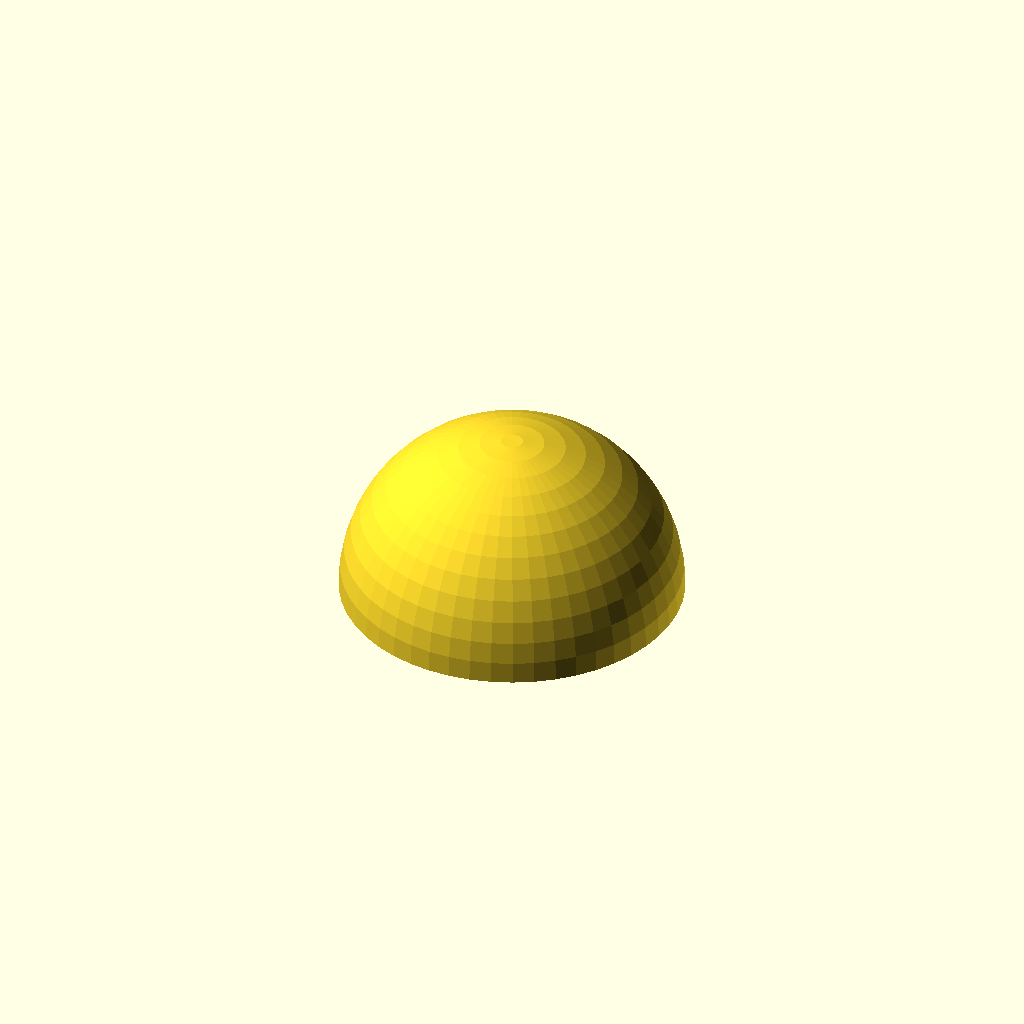
Cell 1: the model at its default parameters.
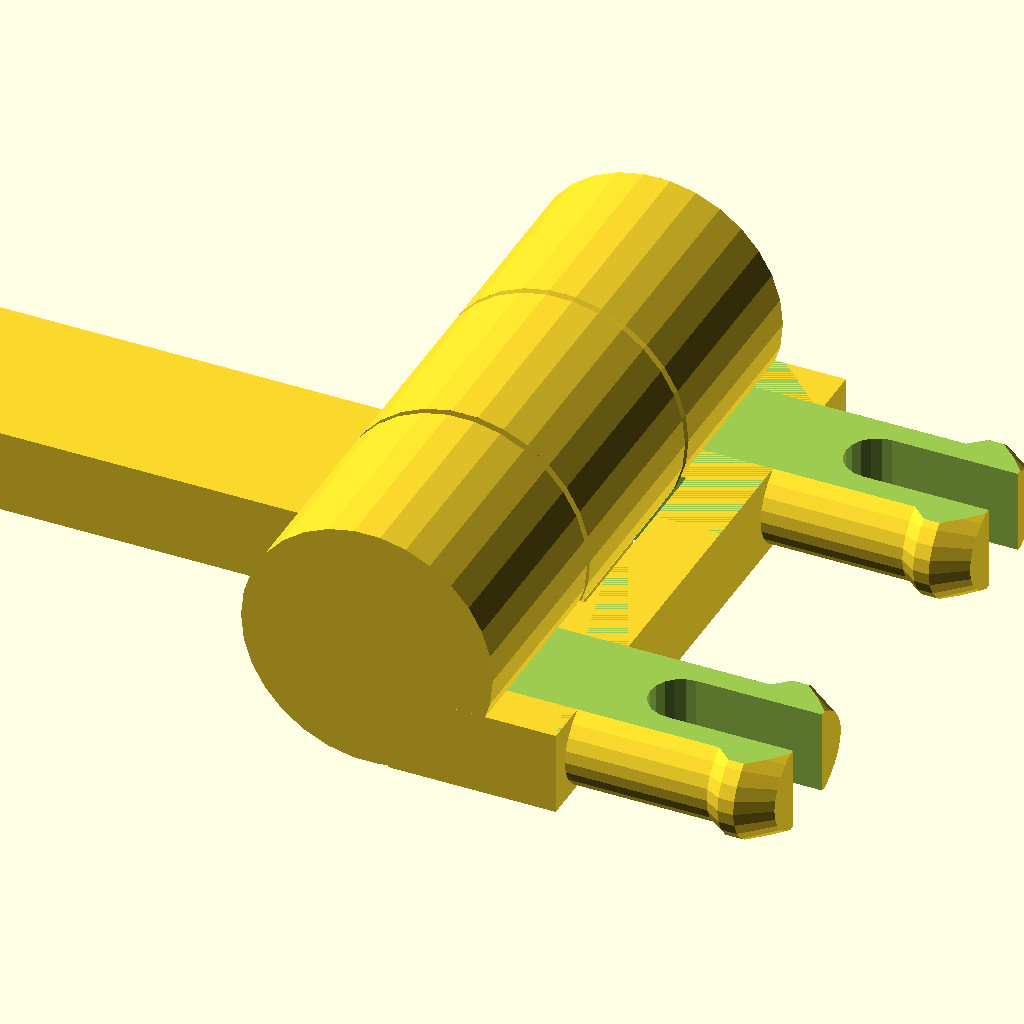
Cell 2: part = "aimer_hinge" (everything else at default).
All cells are drawn from one camera (rotation 55°, 0°, 25°, orthographic, colour scheme Cornfield), so only the parameter changes between them.
Source of the model, scadFiles/1726127/2734435.scad:




///////////////////

///   GO CASE   ///

///

/// Designed by Chris Caswell

///  3D Central 

///  info@3dcentralva.com

/// 

/// Intention is for this project to be Open Hardware

///  http://www.oshwa.org/definition/





// This is where you put the length of your phone, in millimeters

phone_l = 139.1;

// This is where you put the width of your phone, in millimeters

phone_w = 68.5; // Add ~3mm tolerance to your measurements to account for buttons

// This is where you put the thickness of your phone, in millimeters

phone_d = 7.8;

// This measures where the camera window starts, from left to right, in millimeters

camera_x = 10.2; // Measuring from the top left of phone, to the top left corner of where camera hole should be

// This measures where the camera window starts, from top to bottom, in millimeters

camera_y = 2.6; // "X" measuring left to right, "Y" measuring up and down

// This measures the width of the camera window from left to right, in millimeters

camera_w = 22; // Width and Length of camera hole

// This measures the length of the camera window from top to bottom, in millimeters

camera_l = 8;

// This determines the width of the aimer! It will also change the cutout in the cover. Cool, right?

aimer_w = 15; // width of finger aimer

// You can put your custom text here, and it will appear on the bottom interior of the case

custom_text = "iPhone 6";





part = "button"; // [case_top:Case Top,case_bottom:Case Bottom,case_lid:Case Lid,lock_pin:Latching slide switch,button:Button,aimer_hinge:Aimer Hinge,hinge_pin:Hinge Pin]



if(part == "assembly") {

    assembly();

}

else if(part == "aimer_hinge") {

    aimer_hinge(is_open = true);

}

else if(part == "case_top") {

    translate([0,0,phone_l/2+rounding+wall_th/2]) rotate([-90,0,0]) case_top();

}

else if(part == "case_bottom") {

    translate([0,0,phone_l/2+rounding+wall_th/2]) rotate([90,0,0]) case_bottom();

}

else if(part == "case_lid") {

    translate([0,0,13]) rotate([0,180,0]) case_lid();

}

else if(part == "hinge_pin") {

    hinge_pin();

}

else if(part == "lock_pin") {

    translate([0,0,1]) rotate([0,-90,0]) lock_pin();

}

else if(part == "button") {

    button();

}





/* [Hidden] */



// General Parameters

wall_th = 3;

rounding = 2; // minkowski rounding

phone_tol = 0.3; // extra spacing around phone

$fn = 30; // smoothness

volume_l = 30; // Originally location of slot for volume controls

volume_y = 10; // Now 

button_d = 15;

throw_dist = 10; // distance slide switch moves



// Hinge Parameters

pin_l = 30;

pin_d = 8;

tol = 0.35; // tolerance on hinge



// Global constants

sqrt2 = 1.41421356237;

magnet_d = 7;

magnet_h = 2.5;





// All components, in the right place relative to one another

module assembly() {

    //translate([0,-throw_dist,0]) 

    union() {

    translate([-phone_w/2+2-1,phone_l/2-button_d-wall_th+throw_dist-3.5-2,phone_d/2+wall_th*3-5.5])  lock_pin();

    translate([-phone_w/2+2-1+3,phone_l/2-button_d-wall_th+throw_dist+1-2,phone_d/2+wall_th*3-5.5+5])  button();

    }

    //intersection() {

    case_top();

  // translate([-phone_w/2+2-1,phone_l/2-15+4,phone_d/2+wall_th*3-5.5+4]) cube([30,30,80], center=true);

    //}

    //translate([0,-5,0]) 

    case_bottom();

    translate([phone_w+pin_l+pin_d+wall_th,0,15]) rotate([0,180,0]) translate([-1,0,0]) 

    translate([0,0,-1+10]) case_lid();

    translate([phone_w/2+pin_l*3/4-1.5,pin_d*4.5,-pin_d/2]) rotate([0,0,0]) hinge_pin();

    translate([phone_w/2+pin_l*3/4-1.5,-pin_d*6,-pin_d/2]) rotate([0,0,0]) hinge_pin();

    translate([phone_w/2+pin_l*3/4-1.5,-pin_d*0,-pin_d/2]) rotate([0,0,180]) 

    aimer_hinge(is_open = true);

    //lock_pin();

    //translate([10,0,0])  lock_pin_hole();

}





// Main phone case module, where the phone sits

module phone_case() {

    echo (custom_text);

    difference() {

        minkowski() {

            translate([pin_l/6-magnet_d/2,0,wall_th/2-wall_th/2]) 

                cube([phone_w+wall_th+pin_l/3+magnet_d/2, phone_l+wall_th, phone_d+wall_th*4], center=true);

            sphere(r=rounding);

        }

        // main phone cavity

        translate([0,0,0]) cube([phone_w+phone_tol, phone_l+phone_tol, phone_d+phone_tol*2+1], center=true);

        // lock pin hole

        //translate([-phone_w/2+2-1,phone_l/2-throw_dist*2,phone_d/2+wall_th*3-5.5]) lock_pin_hole();

        translate([-phone_w/2+2-1+3,phone_l/2-volume_l/2+throw_dist/2-4,phone_d/2+wall_th*3-5.5+0.25]) lock_pin_hole();

        // camera hole

        translate([phone_w/2-camera_x-camera_w/2,phone_l/2-camera_y-camera_l/2,-phone_d*4]) 

            cube([camera_w,camera_l,phone_d*8],center=true);

        difference() {

            translate([phone_w/2-camera_x-camera_w/2,phone_l/2-camera_y-camera_l,-phone_d*4]) // taper

                rotate([0,0,45]) cube([camera_w*sqrt2/2,camera_w*sqrt2/2,phone_d*8],center=true);

            translate([phone_w/2-camera_x-camera_w/2,phone_l/2-camera_y,-phone_d*4]) 

                cube([camera_w,camera_l*2,phone_d*10],center=true);

        }

        // power plug

        translate([0,-phone_l/2,phone_d-wall_th*0.5]) cube([20,20,phone_d*2.5], center=true);

        // volume buttons

        translate([-phone_w/2-20/2,phone_l/2-volume_y-volume_l,phone_d-wall_th*2]) 

            cube([20,volume_l,phone_d*4], center=true) ;

        // hinge pin holes

        translate([phone_w/2+pin_l*3/4-2,pin_d*4.5,-pin_d/2]) hinge_pin_holes();

        translate([phone_w/2+pin_l*3/4-2,-pin_d*0,-pin_d/2]) rotate([0,0,180])  hinge_pin_holes();

        translate([phone_w/2+pin_l*3/4-2,-pin_d*6,-pin_d/2]) hinge_pin_holes();

        // magnet holes

        translate([-phone_w/2-magnet_d*0.66,0,2]) cylinder(r=magnet_d/2,h=magnet_h,center=true);

        translate([-phone_w/2-magnet_d*0.66,-phone_l/3,2]) cylinder(r=magnet_d/2,h=magnet_h,center=true);

        // code for 45 degree angle cutaway at top of phone, and top

        translate([0,0,1]) 

        union() {

            translate([0,-phone_l/2-volume_y-volume_l/2,(10+wall_th)/2]) 

                cube([phone_w*2,phone_l*2,phone_d+2], center=true);

            translate([-phone_w/2+button_d*1.5+2.5,phone_l/2-button_d*1.5-wall_th+3,(10+wall_th*3)/2]) 

                rotate([0,0,55])

                cube([button_d*sqrt2+2,button_d*sqrt2+2,phone_d*2+3], center=true);

            translate([button_d*2,phone_l/2-26.5,(10+wall_th)/2]) 

                cube([phone_w+wall_th*4+rounding*2,40,phone_d+2], center=true);

        }

        translate([0,-phone_l/2+10,-phone_d])  linear_extrude(4) text(custom_text,halign="center",valign="center");

    }       

}





// Magnetic latching lid which clamshells over phone

module case_lid() {

    intersection () {

        difference() {

            // main outer case

            minkowski() {

                translate([pin_l/6-magnet_d/2,0,0]) 

                    cube([phone_w+wall_th+pin_l/3+magnet_d/2, phone_l+wall_th, 12+wall_th*3], center=true); // 12 from 13

                sphere(r=rounding);

            }

            // main phone cavity

            cube([phone_w+phone_tol, phone_l+phone_tol, phone_d], center=true);

            // hinge pin holes

           translate([phone_w/2+pin_l*3/4-2,pin_d*4.5,13/2+3])  rotate([0,180,0]) hinge_pin_holes();

           translate([phone_w/2+pin_l*3/4-2,-pin_d*6,13/2+3]) rotate([0,180,0]) hinge_pin_holes();

            // magnet holes

            translate([-phone_w/2-magnet_d*0.66,0,4.5]) cylinder(r=magnet_d/2,h=magnet_h,center=true);

            translate([-phone_w/2-magnet_d*0.66,-phone_l/3,4.5]) cylinder(r=magnet_d/2,h=magnet_h,center=true);

            // aimer shape

            translate([0,0,6]) aimer_hole(4);

            // lock pin

            translate([-phone_w/2+2-1+3,phone_l/2-volume_l/2+throw_dist/2-4,(13+wall_th*3)*3/8]) lock_pin_hole();

            //translate([-phone_w/2+2-1,phone_l/2-throw_dist*2+3,(13+wall_th*3)*3/8]) lock_pin_hole();

        }

        

        // intersect for only lid

        translate([0,0,2]) 

        union() {

            translate([0,-phone_l/2-volume_y-volume_l/2,(10+wall_th)/2]) 

                cube([phone_w*2,phone_l*2,phone_d+2], center=true);

            translate([-phone_w/2+button_d*1.5+2.5,phone_l/2-button_d*1.5-wall_th+3,(10+wall_th*3)/2]) 

                rotate([0,0,55])

                cube([button_d*sqrt2+2,button_d*sqrt2+2,phone_d*sqrt2+4.2], center=true);

            translate([button_d*2,phone_l/2-26.5,(10+wall_th)/2]) 

                cube([phone_w+wall_th*4+rounding*2,40,phone_d+2], center=true);

        }

    }   

}



// Split phone case into two parts for printing vertically

module phone_case_lid_top() {

    intersection() {

        phone_case_lid();

        phone_cut();

    }

}

module phone_case_lid_bottom() {

    difference() {

        phone_case_lid();

        phone_cut();

    }

}



// Still a work in progress, but to do the same for the lid

module case_top() {

    intersection() {

        phone_case();

        phone_cut();

    }

}

module case_bottom() {

    difference() {

        phone_case();

        phone_cut();

    }

}

// Geometry to cut phone case in half for easier printing - using intersection and difference

module phone_cut() {

    anglecut_w = phone_l/4*sqrt2;

    difference() {

        union() {

            translate([0,phone_l/4+phone_l/2-volume_y-volume_l/2-volume_l,0]) 

                cube([phone_w*2,phone_l/2,phone_d*4], center=true);

            translate([phone_w,phone_l/4,0])

                cube([phone_w*2,phone_l/2,phone_d*4], center=true);   

            translate([0,phone_l/4,0]) rotate([0,0,45])  

                cube([anglecut_w,anglecut_w,phone_d*4], center=true);   

        }

        translate([0,0,-4-wall_th/3-4]) difference() {

            union() {

                translate([0,phone_l/4+phone_l/2-volume_y-volume_l/2-volume_l,0]) 

                    cube([phone_w*2,phone_l/2,wall_th/3], center=true);

                translate([phone_w,phone_l/4,0])

                    cube([phone_w*2,phone_l/2,wall_th/3], center=true);   

                translate([0,phone_l/4,0]) rotate([0,0,45])  

                    cube([anglecut_w,anglecut_w,wall_th/3], center=true);   

            }

            translate([0,wall_th,-2]) union() {

                translate([0,phone_l/4+phone_l/2-volume_y-volume_l/2-volume_l,0]) 

                    cube([phone_w*2,phone_l/2,phone_d*3], center=true);

                translate([phone_w,phone_l/4,0])

                    cube([phone_w*2,phone_l/2,phone_d*3], center=true);   

                translate([0,phone_l/4,0]) rotate([0,0,45]) 

                    cube([anglecut_w,anglecut_w,phone_d*4], center=true);   

            }

        }

    }

}







// Slide in pin for latching lid shut

module lock_pin() {

    $fn=50;

    pin_d = 5;

    pin_l = 15;

    lock_pin_w = 3-0.4;

    lock_pin_l = throw_dist+lock_pin_w;

    

    difference() {

        union() {

            translate([0,3/2,0]) cube([lock_pin_w,lock_pin_l+3,4], center=true);

            translate([0,throw_dist/2-0.5,pin_l/4]) cube([lock_pin_w,4,pin_l/2], center=true);

            difference() { // sphere latch

                translate([0,-throw_dist/2+1,0]) scale([0.85,1,1]) sphere(r=2,center=true);

                translate([-pin_d*2,0,0]) cube([pin_d*4,pin_d*4,pin_d*4], center=true);

            }

        }

        

        // angular cuts

        translate([0,throw_dist/2+2+3,-2]) rotate([45,0,0]) cube([10,3,3], center=true);

        translate([0,-throw_dist/2-2,-2]) rotate([-45,0,0]) cube([10,3,3], center=true);

    }

}



module button() {

    $fn=50;

    lock_pin_l = 18;

    lock_pin_w = 3;

    difference() {

        sphere(r=button_d/2, center=true);

        translate([0,0,-button_d*2]) cube([button_d*4,button_d*4,button_d*4], center=true);

        translate([0,0,-pin_l/4+3]) cube([lock_pin_w,4,pin_l/2+6], center=true);

    }

}



// slightly different from lock_pin, to adjust for tolerance in the hole

module lock_pin_hole() {

    $fn=50;

    pin_d = 5;

    pin_l = 15;

    lock_pin_l = 18+0.3;

    lock_pin_w = 3+0.05;

    translate([0,2-throw_dist/2,0]) cube([lock_pin_w,lock_pin_l+throw_dist*1.2,4.2], center=true);

    translate([0,pin_l/2-4/2-throw_dist/2,pin_l/4]) cube([lock_pin_w,4+throw_dist,pin_l/2], center=true);

    translate([0,-pin_l/3+1.5,0]) sphere(r=2,center=true);

    translate([0,-pin_l/3-throw_dist+1.5,0]) sphere(r=2,center=true);

}



// Print in place hinge 

module hinge_pin() {

    assembled_hinge_pin_out();

    translate([0,pin_l/3,0]) rotate([0,0,180]) assembled_hinge_pin_in();

}



// rotated to display hinge in closed form

module full_hinge_closed() {

    translate([0,0,pin_d*3/2]) rotate([0,180,0]) assembled_hinge_pin_out();

    translate([0,pin_l/3,0]) rotate([0,0,180]) assembled_hinge_pin_in();

}



// Hinge with additional aimer component

module aimer_hinge(pin_d=8, length=30, is_open = false) {

     difference() {

        union() {

            translate([0,-pin_l/3,pin_d/2+2]) rotate([90,0,0]) cylinder(r=pin_d/2+2, h=pin_l/3-tol, center=true);

            translate([0,pin_l/3,pin_d/2+2]) rotate([90,0,0]) cylinder(r=pin_d/2+2, h=pin_l/3-tol, center=true);

            translate([pin_l/3/2,0,pin_d/4]) cube([pin_l/3-2,pin_l*3/3-tol,pin_d/2], center=true);

            translate([pin_l/8,pin_l/3,pin_d/4]) scale([1,1,0.69]) rotate([0,90,0]) rotate([0,0,90]) 

                pin(h=pin_l/2,r=pin_d/2);

            translate([pin_l/8,-pin_l/3,pin_d/4]) scale([1,1,0.69]) rotate([0,90,0]) rotate([0,0,90]) 

                pin(h=pin_l/2,r=pin_d/2);

        }

            translate([0,0,pin_d/2+1]) rotate([90,0,0]) cylinder(r=pin_d/2+2, h=pin_l/3+tol, center=true);    

            translate([pin_d/4,0,pin_d/2]) cube([pin_d/2, pin_l/3+tol, 20], center=true);

    }

    // hinge part

    translate([0,pin_l/8+tol/2,pin_d/2+2]) rotate([90,0,0]) cylinder(r1=pin_d/2+2, r2=0, h=pin_l/12, center=true);

    translate([0,-pin_l/8-tol/2,pin_d/2+2]) rotate([0,0,180]) rotate([90,0,0]) 

        cylinder(r1=pin_d/2+2, r2=0, h=pin_l/12, center=true);

    

    //translate([0,0,pin_d+4]) rotate([0,180,0]) // is_open

    translate([0,pin_l/3,0])rotate([0,0,180]) 

    difference() {

        union() { // hinge code

            translate([0,pin_l/3,pin_d/2+2]) rotate([90,0,0]) cylinder(r=pin_d/2+2, h=pin_l/3-tol, center=true);

            // aimer arm

            translate([pin_l/4+phone_w/4+pin_d/4+1.5-aimer_w/2,pin_l/3,4/2]) 

                cube([pin_l/2+phone_w/2+pin_d/2+3-aimer_w*0.5,pin_l/3-tol*4,4], center=true);

            // plus aimer shape

            translate([phone_w/2+pin_l/2+pin_d/2+1.5,pin_l/3,4/2]) aimer_shape(4); 

        }

            translate([0,0,pin_d/2+2]) rotate([90,0,0]) cylinder(r=pin_d/2+2, h=length/3+tol, center=true);      

            translate([pin_d/4,0,pin_d/2+2]) cube([pin_d/2+2, length/3+tol, 20], center=true);   

            // hinge part

            translate([0,length/8+length/12+tol/2,pin_d/2+2]) rotate([0,0,180]) rotate([90,0,0])

                cylinder(r1=pin_d/2+2, r2=0, h=length/12, center=true);

            translate([0,-length/8-length/12-tol/2,pin_d/2+2])  rotate([90,0,0]) 

                cylinder(r1=pin_d/2+2, r2=0, h=length/12, center=true);

            translate([0,length/2-length/24-tol/2,pin_d/2+2]) rotate([90,0,0]) 

                cylinder(r1=pin_d/2+2, r2=0, h=length/12, center=true);   

    } 

}





// Oval shape of aimer, added to a hinge

module aimer_shape(th=4) {

    aimer_offset = 7; // lower number will have aimer extend beyond bottom further

    difference() {

        union() {

            translate([0,phone_l/4+aimer_offset,0]) cylinder(r=aimer_w*3/4, h=th, center=true);

            translate([0,-phone_l/2+aimer_offset,0]) cylinder(r=aimer_w*3/4, h=th, center=true);

            translate([0,-phone_l/8+aimer_offset,0]) cube([aimer_w*3/4*2,phone_l*3/4,th], center=true);

        }

            translate([0,phone_l/4+aimer_offset,0]) cylinder(r=aimer_w/2, h=th*2, center=true);

            translate([0,-phone_l/2+aimer_offset,0]) cylinder(r=aimer_w/2, h=th*2, center=true);

            translate([0,-phone_l/8+aimer_offset,0]) cube([aimer_w,phone_l/4+phone_l/2,th*2], center=true);

    }

}



// Outline of aimer component, to be subtracted from lid

module aimer_hole(th=4) {

    aimer_offset = 7; // lower number will have aimer extend beyond bottom further

    union() {

        translate([0.5,phone_l/4+aimer_offset,0]) cylinder(r=aimer_w*3/4+1, h=th*2, center=true);

        translate([0.5,-phone_l/2+aimer_offset,0]) cylinder(r=aimer_w*3/4+1, h=th*2, center=true);

        translate([0.5,-phone_l/8+aimer_offset,0]) cube([aimer_w*3/4*2+2,phone_l/4+phone_l/2+2,th*2], center=true);

        //attachment peg

        translate([phone_l/2/2,0,0]) cube([phone_l/2+2,11,th*2], center=true);

    }

}



// Hole

module hinge_pin_holes(pin_d=8, length=30)  {

    union() {

        translate([length/8,length/3,pin_d/4]) scale([1,1,0.69]) rotate([0,90,0]) rotate([0,0,90]) 

            pinhole(h=length/2,r=pin_d/2, fixed=true);

        translate([length/8,-length/3,pin_d/4]) scale([1,1,0.69]) rotate([0,90,0]) rotate([0,0,90]) 

            pinhole(h=length/2,r=pin_d/2, fixed=true);

    }

    translate([0,length/3,0]) 

    rotate([0,0,180]) 

    union() {

        translate([length/8,length/3,pin_d/4]) scale([1,1,0.69]) rotate([0,90,0]) rotate([0,0,90]) 

            pinhole(h=length/2,r=pin_d/2, fixed=true);

        translate([length/8,-length/3,pin_d/4]) scale([1,1,0.69]) rotate([0,90,0]) rotate([0,0,90]) 

            pinhole(h=length/2,r=pin_d/2, fixed=true);

    }

}



// Hinge helper functions

module assembled_hinge_pin_out(pin_d=8, length=30) {

    difference() {

        union() {

            translate([0,-length/3,pin_d/2+2]) rotate([90,0,0]) cylinder(r=pin_d/2+2, h=length/3-tol, center=true);

            translate([0,length/3,pin_d/2+2]) rotate([90,0,0]) cylinder(r=pin_d/2+2, h=length/3-tol, center=true);

            translate([length/3/2,0,pin_d/4]) cube([length/3-2,length*3/3-tol,pin_d/2], center=true);

            translate([length/8,length/3,pin_d/4]) scale([1,1,0.69]) rotate([0,90,0]) rotate([0,0,90]) 

                pin(h=length/2,r=pin_d/2);

            translate([length/8,-length/3,pin_d/4]) scale([1,1,0.69]) rotate([0,90,0]) rotate([0,0,90]) 

                pin(h=length/2,r=pin_d/2);

        }

            translate([0,0,pin_d/2+1]) rotate([90,0,0]) cylinder(r=pin_d/2+2.3, h=length/3+tol, center=true);    

            translate([pin_d/4,0,pin_d/2]) cube([pin_d/2, length/3+tol, 20], center=true);

    }

    // hinge part

    translate([0,length/8+tol/2,pin_d/2+2]) rotate([90,0,0]) cylinder(r1=pin_d/2+2, r2=0, h=length/12, center=true);

    translate([0,-length/8-tol/2,pin_d/2+2]) rotate([0,0,180]) rotate([90,0,0]) 

        cylinder(r1=pin_d/2+2, r2=0, h=length/12, center=true);

    translate([0,length/2+length/24-tol/2,pin_d/2+2])  rotate([0,0,180]) rotate([90,0,0]) 

        cylinder(r1=pin_d/2+2, r2=0, h=length/12, center=true);

}



module assembled_hinge_pin_in(pin_d=8, length=30) {

    difference() {

        union() {

            translate([0,-length/3,pin_d/2+2]) rotate([90,0,0]) cylinder(r=pin_d/2+2, h=length/3-tol, center=true);

            translate([0,length/3,pin_d/2+2]) rotate([90,0,0]) cylinder(r=pin_d/2+2, h=length/3-tol, center=true);

            translate([length/3/2,0,pin_d/4]) cube([length/3-2,length*3/3-tol,pin_d/2], center=true);

            translate([length/8,length/3,pin_d/4]) scale([1,1,0.69]) rotate([0,90,0]) rotate([0,0,90]) 

                pin(h=length/2,r=pin_d/2);

            translate([length/8,-length/3,pin_d/4]) scale([1,1,0.69]) rotate([0,90,0]) rotate([0,0,90]) 

                pin(h=length/2,r=pin_d/2);

        }

            translate([0,0,pin_d/2+2]) rotate([90,0,0]) cylinder(r=pin_d/2+2.3, h=length/3+tol, center=true);      

            translate([pin_d/4,0,pin_d/2+2]) cube([pin_d/2+2, length/3+tol, 20], center=true);   

        // hinge part



        translate([0,length/8+length/12+tol/2,pin_d/2+2]) rotate([0,0,180]) rotate([90,0,0])

            cylinder(r1=pin_d/2+2, r2=0, h=length/12, center=true);

        translate([0,-length/8-length/12-tol/2,pin_d/2+2])  rotate([90,0,0]) 

            cylinder(r1=pin_d/2+2, r2=0, h=length/12, center=true);

        translate([0,length/2-length/24-tol/2,pin_d/2+2]) rotate([90,0,0]) 

            cylinder(r1=pin_d/2+2, r2=0, h=length/12, center=true);   

    } 

}



module hinge_hole(){

    translate([0,pin_l/2,pin_d/2]) 

    union() {

        rotate([90,0,0]) pinhole(h=pin_l,r=pin_d/2);

        rotate([90,0,0]) translate([0,0,pin_l]) rotate([0,180,0]) pinhole(h=pin_l,r=pin_d/2);

    }

    scale([1,1.3,1]) 

    translate([0,0,pin_d/2]) rotate([0,90,0]) pinhole(h=pin_l/2,r=pin_d/2);

}







////////////////////// PINS imbedded here ///////////////////////////



// Pin Connectors V3

// Tony Buser <tbuser@gmail.com>

// Modified by Emmett Lalish



length=20;

diameter=8;

//Only affects pinhole

hole_twist=0;//[0:free,1:fixed]

//Only affects pinhole

hole_friction=0;//[0:loose,1:tight]

//Radial gap to help pins fit into tight holes

pin_tolerance=0.2;

//Extra gap to make loose hole

loose=0.3;

lip_height=3;

lip_thickness=1;

hf=hole_friction==0 ? false : true;

ht=hole_twist==0 ? false : true;





module pinhole(h=10, r=4, lh=3, lt=1, t=0.3, tight=true, fixed=false) {

  // h = shaft height

  // r = shaft radius

  // lh = lip height

  // lt = lip thickness

  // t = extra tolerance for loose fit

  // tight = set to false if you want a joint that spins easily

  // fixed = set to true so pins can't spin

  

intersection(){

  union() {

	if (tight == true || fixed == true) {

      pin_solid(h, r, lh, lt);

	  translate([0,0,-t/2])cylinder(h=h+t, r=r, $fn=30);

	} else {

	  pin_solid(h, r+t/2, lh, lt);

	  translate([0,0,-t/2])cylinder(h=h+t, r=r+t/2, $fn=30);

	}

    

    

    // widen the entrance hole to make insertion easier

    //translate([0, 0, -0.1]) cylinder(h=lh/3, r2=r, r1=r+(t/2)+(lt/2),$fn=30);

  }

  if (fixed == true) {

	translate([-r*2, -r*0.75, -1])cube([r*4, r*1.5, h+2]);

  }

}}



module pin(h=10, r=4, lh=3, lt=1, t=0.2, side=false) {

  // h = shaft height

  // r = shaft radius

  // lh = lip height

  // lt = lip thickness

  // side = set to true if you want it printed horizontally



  if (side) {

    pin_horizontal(h, r, lh, lt, t);

  } else {

    pin_vertical(h, r, lh, lt, t);

  }

}



module pintack(h=10, r=4, lh=3, lt=1, t=0.2, bh=3, br=8.75) {

  // bh = base_height

  // br = base_radius

  

  union() {

    cylinder(h=bh, r=br);

    translate([0, 0, bh]) pin(h, r, lh, lt, t);

  }

}



module pinpeg(h=20, r=4, lh=3, lt=1, t=0.2) {

  union() {

    translate([0,-0.05, 0]) pin(h/2+0.1, r, lh, lt, t, side=true);

    translate([0,0.05, 0]) rotate([0, 0, 180]) pin(h/2+0.1, r, lh, lt, t, side=true);

  }

}



// just call pin instead, I made this module because it was easier to do the rotation option this way

// since openscad complains of recursion if I did it all in one module

module pin_vertical(h=10, r=4, lh=3, lt=1, t=0.2) {

  // h = shaft height

  // r = shaft radius

  // lh = lip height

  // lt = lip thickness



  difference() {

    pin_solid(h, r-t/2, lh, lt);

    

    // center cut

    translate([-lt*3/2, -(r*2+lt*2)/2, h/2+lt*3/2]) cube([lt*3, r*2+lt*2, h]);

    //translate([0, 0, h/4]) cylinder(h=h+lh, r=r/2.5, $fn=20);

    // center curve

    translate([0, 0, h/2+lt*3/2]) rotate([90, 0, 0]) cylinder(h=r*2, r=lt*3/2, center=true, $fn=20);

  

    // side cuts

    translate([-r*2, -r-r*0.75+t/2, -1]) cube([r*4, r, h+2]);

    translate([-r*2, r*0.75-t/2, -1]) cube([r*4, r, h+2]);

  }

}



// call pin with side=true instead of this

module pin_horizontal(h=10, r=4, lh=3, lt=1, t=0.2) {

  // h = shaft height

  // r = shaft radius

  // lh = lip height

  // lt = lip thickness

  translate([0, 0, r*0.75-t/2]) rotate([-90, 0, 0]) pin_vertical(h, r, lh, lt, t);

}



// this is mainly to make the pinhole module easier

module pin_solid(h=10, r=4, lh=3, lt=1) {

  union() {

    // shaft

    cylinder(h=h-lh, r=r, $fn=30);

    // lip

    // translate([0, 0, h-lh]) cylinder(h=lh*0.25, r1=r, r2=r+(lt/2), $fn=30);

    // translate([0, 0, h-lh+lh*0.25]) cylinder(h=lh*0.25, r2=r, r1=r+(lt/2), $fn=30);

    // translate([0, 0, h-lh+lh*0.50]) cylinder(h=lh*0.50, r1=r, r2=r-(lt/2), $fn=30);



    // translate([0, 0, h-lh]) cylinder(h=lh*0.50, r1=r, r2=r+(lt/2), $fn=30);

    // translate([0, 0, h-lh+lh*0.50]) cylinder(h=lh*0.50, r1=r+(lt/2), r2=r-(lt/3), $fn=30);    



    translate([0, 0, h-lh]) cylinder(h=lh*0.25, r1=r, r2=r+(lt/2), $fn=30);

    translate([0, 0, h-lh+lh*0.25]) cylinder(h=lh*0.25, r=r+(lt/2), $fn=30);    

    translate([0, 0, h-lh+lh*0.50]) cylinder(h=lh*0.50, r1=r+(lt/2), r2=r-(lt/2), $fn=30);    



    // translate([0, 0, h-lh]) cylinder(h=lh, r1=r+(lt/2), r2=1, $fn=30);

    // translate([0, 0, h-lh-lt/2]) cylinder(h=lt/2, r1=r, r2=r+(lt/2), $fn=30);

  }

}



module pinshaft(h=10, r=4, t=0.2, side=false){

flip=side ? 1 : 0;

translate(flip*[0,h/2,r*0.75-t/2])rotate(flip*[90,0,0])

intersection(){

	cylinder(h=h, r=r-t/2, $fn=30);

	translate([-r*2, -r*0.75+t/2, -1])cube([r*4, r*1.5-t, h+2]);

}

}
Customizer parameters (derived from the source; name, type, default, range or options):
phone_l: number, default 139.1
phone_w: number, default 68.5
phone_d: number, default 7.8
camera_x: number, default 10.2
camera_y: number, default 2.6
camera_w: number, default 22
camera_l: number, default 8
aimer_w: number, default 15
custom_text: string, default "iPhone 6"
part: string, default "button", options "case_top", "case_bottom", "case_lid", "lock_pin", "button", "aimer_hinge", "hinge_pin"
